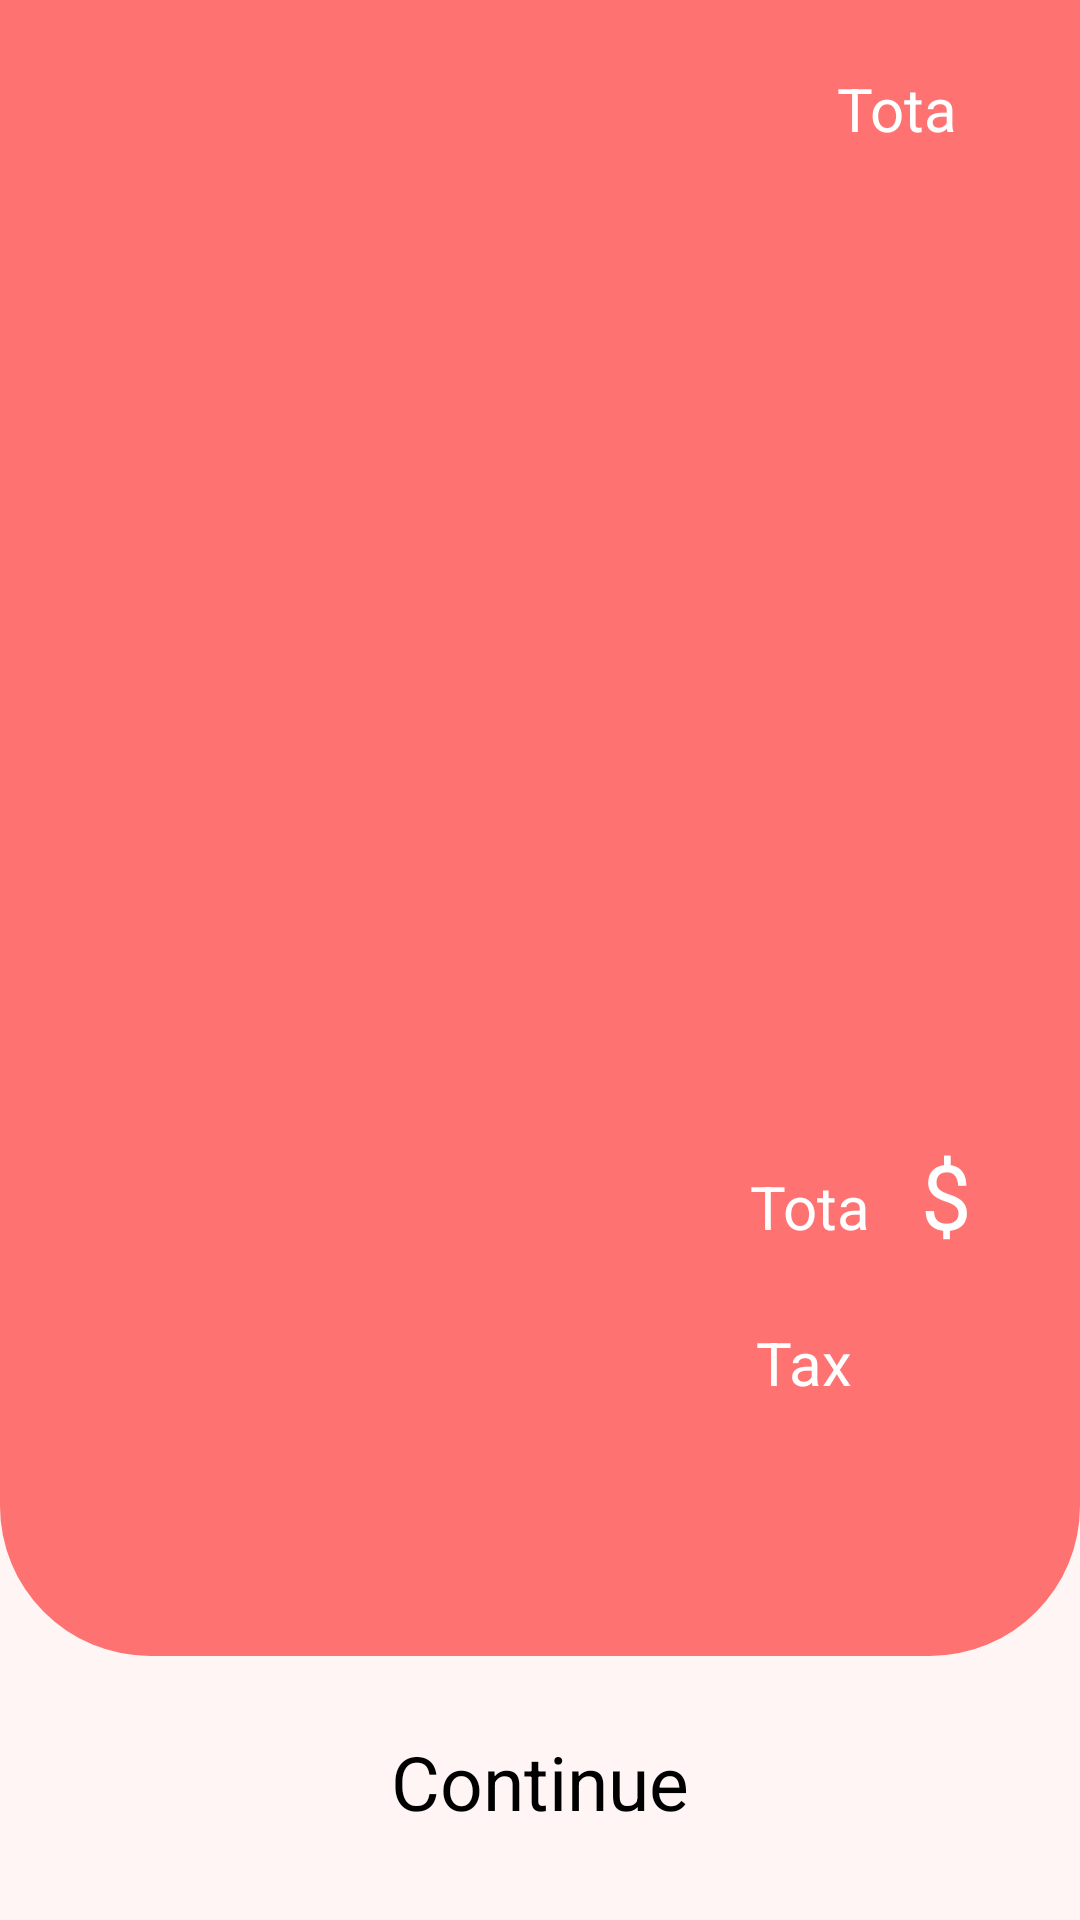

Layout XML and referenced resources for this Android screen:
<!-- AndroidManifest.xml: application theme Theme.Beauty -->
<!-- res/layout/fragment_cart.xml -->
<?xml version="1.0" encoding="utf-8"?>
<layout xmlns:android="http://schemas.android.com/apk/res/android"
    xmlns:tools="http://schemas.android.com/tools"
    xmlns:app="http://schemas.android.com/apk/res-auto">

    <data>


    </data>

    <androidx.constraintlayout.widget.ConstraintLayout
        android:layout_width="match_parent"
        android:layout_height="match_parent"
        tools:context=".cart.CartFragment"
        android:background="@color/light_orangr">

        <androidx.constraintlayout.widget.ConstraintLayout
            android:layout_width="match_parent"
            android:layout_height="0dp"
            app:layout_constraintStart_toStartOf="parent"
            app:layout_constraintTop_toTopOf="parent"
            app:layout_constraintBottom_toTopOf="@+id/contiue_btn"
            android:layout_marginBottom="25dp"
            android:background="@drawable/back_orange">


            <LinearLayout
                android:id="@+id/linear1"
                android:layout_width="wrap_content"
                android:layout_height="wrap_content"
                app:layout_constraintEnd_toEndOf="parent"
                app:layout_constraintTop_toTopOf="parent"
                android:padding="12dp">

                <TextView
                    android:id="@+id/total"
                    android:layout_width="45dp"
                    android:layout_height="27dp"
                    android:layout_marginStart="110dp"
                    android:text="Total"
                    android:textSize="20sp"
                    android:textColor="@color/white"
                    android:layout_marginLeft="140dp" />


                <TextView
                    android:id="@+id/total_price"
                    android:layout_width="wrap_content"
                    android:layout_height="40dp"
                    android:layout_marginStart="12dp"
                    tools:text="$12.56"
                    android:textColor="@color/white"
                    android:textSize="30sp"
                    android:layout_marginLeft="12dp"
                    android:layout_marginEnd="12dp"
                    />


            </LinearLayout>




            <androidx.recyclerview.widget.RecyclerView
                android:id="@+id/cart_recyclerview"
                android:layout_width="match_parent"
                android:layout_height="0dp"
                app:layout_constraintTop_toBottomOf="@+id/linear1"
                app:layout_constraintBottom_toTopOf="@+id/linear_total1"
                android:layout_marginTop="12dp"
                android:layout_marginBottom="12dp"
                app:layoutManager="androidx.recyclerview.widget.LinearLayoutManager"
                android:orientation="vertical"
                tools:listitem="@layout/cart_item" />



            <LinearLayout
                android:id="@+id/linear_tax"
                android:layout_width="wrap_content"
                android:layout_height="wrap_content"
                app:layout_constraintEnd_toEndOf="parent"
                app:layout_constraintTop_toBottomOf="@+id/linear_total1"
                app:layout_constraintBottom_toBottomOf="parent"
                android:layout_marginBottom="55dp"

                >

                <TextView
                    android:id="@+id/tax"
                    android:layout_width="32dp"
                    android:layout_height="27dp"
                    android:layout_marginStart="110dp"
                    android:textColor="@color/white"
                    android:textSize="20sp"
                    android:layout_marginBottom="40dp"
                    android:text="Tax"
                    android:layout_marginLeft="110dp" />

                <TextView
                    android:id="@+id/tax_sign"
                    android:layout_width="wrap_content"
                    android:layout_height="40dp"
                   android:layout_marginStart="40dp"
                    tools:text="$"
                    android:textColor="@color/white"
                    android:textSize="30sp"
                    android:layout_marginLeft="40dp" />


                <TextView
                    android:id="@+id/tax_price"
                    android:layout_width="wrap_content"
                    android:layout_height="40dp"
                    tools:text="00"
                    android:textColor="@color/white"
                    android:textSize="30sp"
                    android:layout_marginStart="12dp"
                    android:layout_marginLeft="12dp"
                    android:layout_marginEnd="24dp"
                    android:layout_marginRight="24dp" />



            </LinearLayout>


            <LinearLayout
                android:id="@+id/linear_total1"
                android:layout_width="wrap_content"
                android:layout_height="wrap_content"
                app:layout_constraintTop_toBottomOf="@id/cart_recyclerview"
                app:layout_constraintBottom_toTopOf="@+id/linear_tax"
                app:layout_constraintEnd_toEndOf="parent"
                android:layout_marginTop="2dp"

                >

                <TextView
                    android:id="@+id/total1"
                    android:layout_width="45dp"
                    android:layout_height="27dp"
                    android:layout_marginStart="110dp"
                    android:textColor="@color/white"
                    android:textSize="20sp"
                    android:text="Total"
                    android:layout_marginBottom="25dp"
                    android:layout_marginLeft="110dp" />

                <TextView
                    android:id="@+id/total_price1_sign"
                    android:layout_width="wrap_content"
                    android:layout_height="40dp"
                    android:layout_marginStart="12dp"
                    android:text="$"
                    android:textColor="@color/white"
                    android:textSize="30sp"
                    android:layout_marginLeft="12dp" />
                <TextView
                    android:id="@+id/total_price1"
                    android:layout_width="wrap_content"
                    android:layout_height="40dp"
                    android:layout_marginStart="12dp"
                    tools:text="12.56"
                    android:textColor="@color/white"
                    android:textSize="30sp"
                    android:layout_marginLeft="12dp"
                    android:layout_marginEnd="24dp"
                    android:layout_marginRight="24dp" />


            </LinearLayout>





        </androidx.constraintlayout.widget.ConstraintLayout>

        <TextView
            android:id="@+id/contiue_btn"
            android:layout_width="wrap_content"
            android:layout_height="33dp"
            android:background="@color/light_orangr"
            android:text="Continue"
            android:textColor="@color/black"
            android:textSize="25sp"
            app:layout_constraintBottom_toBottomOf="parent"
            app:layout_constraintStart_toStartOf="parent"
            app:layout_constraintEnd_toEndOf="parent"
            android:layout_marginBottom="30dp"
            />



    </androidx.constraintlayout.widget.ConstraintLayout>
</layout>
<!-- res/layout/cart_item.xml (included above) -->
<?xml version="1.0" encoding="utf-8"?>
<androidx.constraintlayout.widget.ConstraintLayout xmlns:android="http://schemas.android.com/apk/res/android"
    android:layout_width="350dp"
    android:layout_height="wrap_content"
    xmlns:tools="http://schemas.android.com/tools"
    xmlns:app="http://schemas.android.com/apk/res-auto"
    android:background="@color/pink"
    android:paddingTop="15dp"
    android:paddingStart="20dp"
    android:paddingLeft="20dp">

    <ImageView
        android:id="@+id/back_pic"
        android:layout_width="110dp"
        android:layout_height="132dp"
        android:background="@drawable/categories_background"
        app:layout_constraintStart_toStartOf="parent"
        app:layout_constraintTop_toTopOf="parent"/>

    <ImageView
        android:id="@+id/image_sold"
        android:layout_width="110dp"
        android:layout_height="132dp"
        app:layout_constraintStart_toStartOf="@id/back_pic"
        app:layout_constraintEnd_toEndOf="@id/back_pic"
        app:layout_constraintTop_toTopOf="@id/back_pic"
        app:layout_constraintTop_toBottomOf="@id/back_pic"
        tools:src="@drawable/b"
        />

    <LinearLayout
        android:layout_width="wrap_content"
        android:layout_height="wrap_content"
        android:gravity="center"
        app:layout_constraintStart_toEndOf="@+id/back_pic"
       app:layout_constraintEnd_toEndOf="parent"
        app:layout_constraintBottom_toTopOf="@+id/linear2">

        <TextView
            android:id="@+id/quantity_sold"
            android:layout_width="wrap_content"
            android:layout_height="wrap_content"
            tools:text="1"
            android:textSize="20sp"
            android:textColor="@color/white"/>

        <TextView
            android:id="@+id/by"
            android:layout_width="wrap_content"
            android:layout_height="wrap_content"
            android:text="x"
            android:textSize="20sp"
            android:textColor="@color/white"/>

        <TextView
            android:id="@+id/name_sold"
            android:layout_width="wrap_content"
            android:layout_height="wrap_content"
            tools:text="Hand Cream"
            android:layout_marginStart="5dp"
            android:textSize="20sp"
            android:textColor="@color/white"
            android:layout_marginLeft="5dp" />






    </LinearLayout>

    <LinearLayout
        android:id="@+id/linear2"
        android:layout_width="wrap_content"
        android:layout_height="wrap_content"
        android:layout_gravity="center"
        android:orientation="horizontal"
        app:layout_constraintStart_toEndOf="@+id/back_pic"
        app:layout_constraintEnd_toEndOf="parent"
        app:layout_constraintBottom_toBottomOf="parent"
        android:layout_marginBottom="30dp"
        >

        <TextView
            android:layout_width="wrap_content"
            android:layout_height="wrap_content"
            android:text="$"
            android:textColor="@color/white"
            android:textSize="25sp" />

        <TextView
            android:id="@+id/price_sold"
            android:layout_width="wrap_content"
            android:layout_height="wrap_content"
            android:layout_marginStart="5dp"
            android:layout_marginEnd="5dp"
            tools:text="12.29"
            android:textColor="@color/white"
            android:textSize="25sp" />

        <TextView
            android:id="@+id/size_sold"
            android:layout_width="wrap_content"
            android:layout_height="wrap_content"
            android:layout_marginStart="15dp"
            android:layout_marginLeft="15dp"
            tools:text="300"
            android:textColor="@color/white"
            android:textSize="20sp" />

        <TextView
            android:layout_width="wrap_content"
            android:layout_height="wrap_content"
            android:text="ML"
            android:textColor="@color/white"
            android:textSize="20sp" />

    </LinearLayout>


</androidx.constraintlayout.widget.ConstraintLayout>
<!-- resources referenced by this layout -->
<resources>
  <color name="black">#FF000000</color>
  <color name="light_orangr">#FFF5F5</color>
  <color name="pink">#FF7272</color>
  <color name="white">#FFFFFFFF</color>
  <!-- drawable back_orange (drawable) -->
  <?xml version="1.0" encoding="utf-8"?>
  <shape xmlns:android="http://schemas.android.com/apk/res/android">
  <solid android:color="@color/pink"/>
  <corners android:bottomRightRadius="50dp"
      android:bottomLeftRadius="50dp"/>
  </shape>
  <style name="Theme.Beauty" parent="Theme.AppCompat.NoActionBar">
          
          <item name="colorPrimary">@color/light_orangr</item>
          <item name="colorPrimaryVariant">@color/light_orangr</item>
          <item name="colorOnPrimary">@color/white</item>
          
          <item name="colorSecondary">@color/pink</item>
          <item name="colorSecondaryVariant">@color/pink</item>
          <item name="colorOnSecondary">@color/black</item>
          
          <item name="android:statusBarColor" tools:targetApi="l">?attr/colorPrimaryVariant</item>
          
      </style>
</resources>
